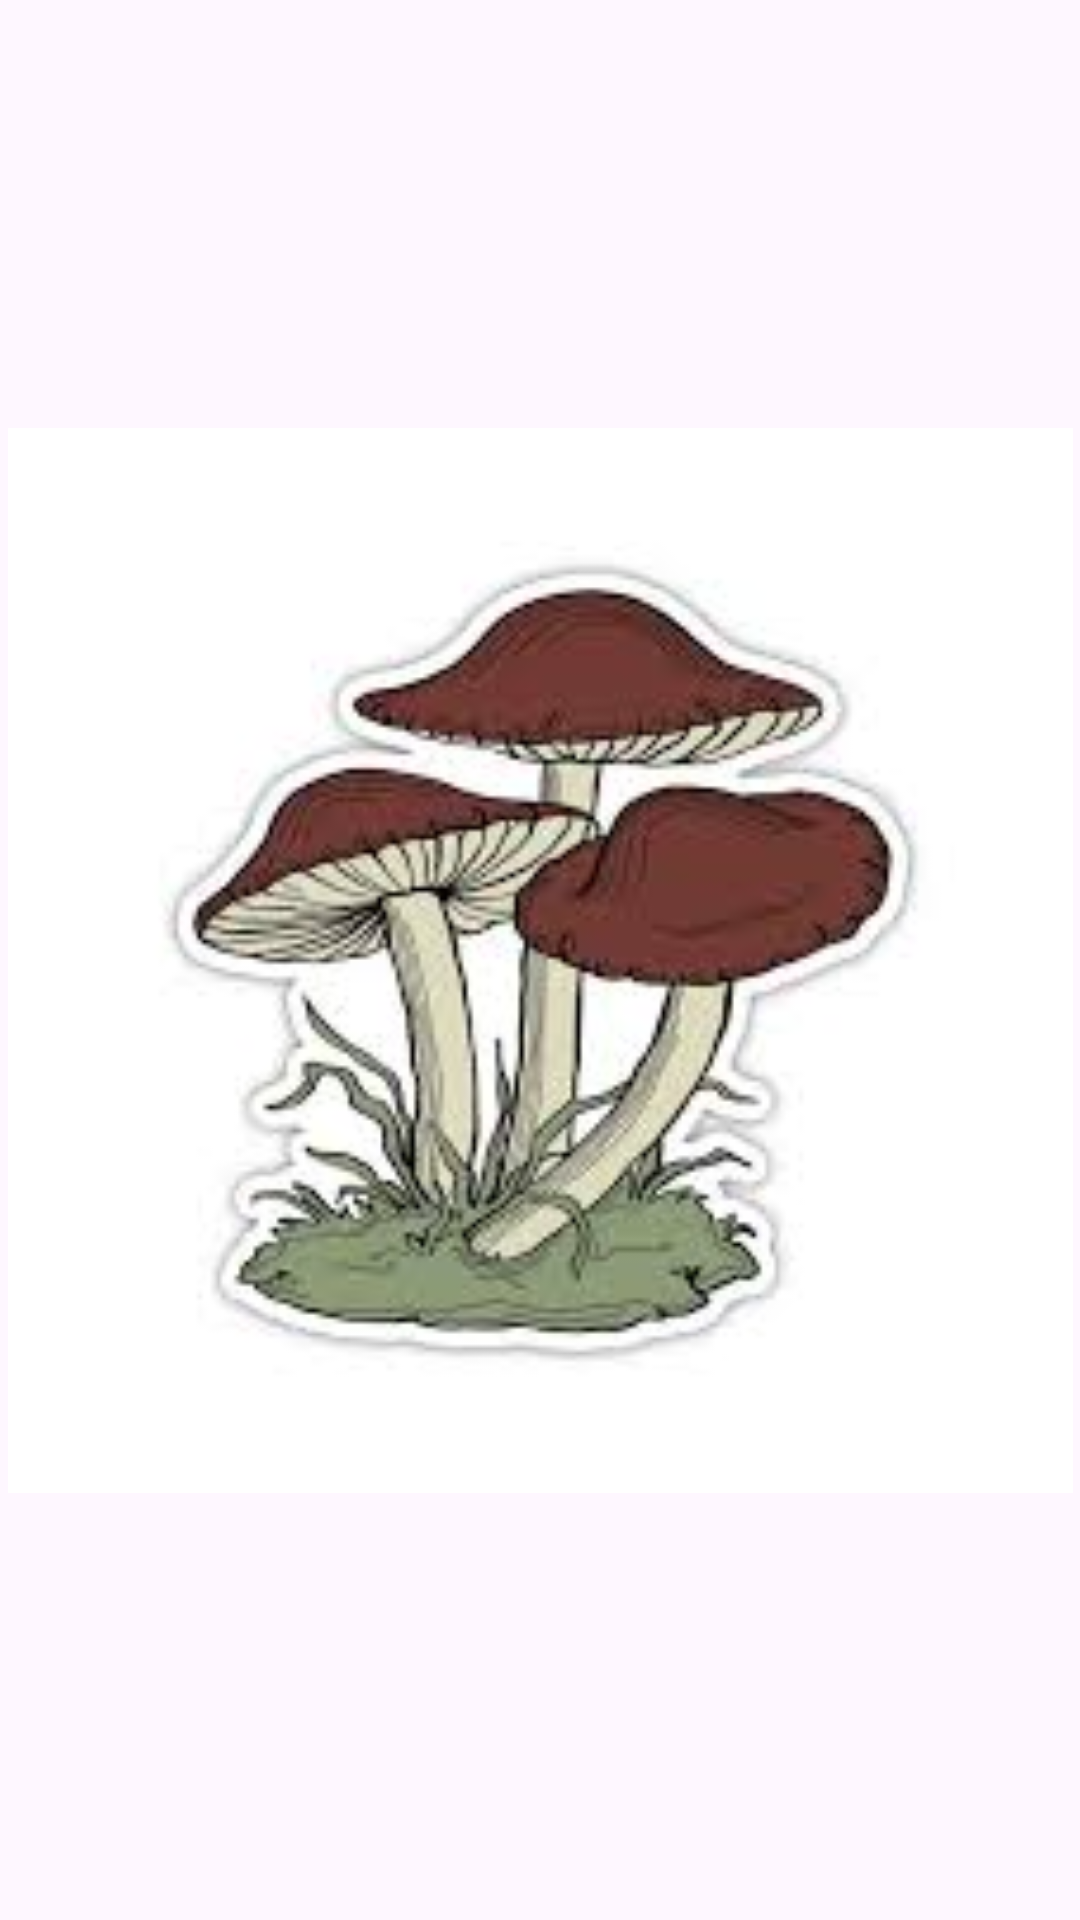

Layout XML and referenced resources for this Android screen:
<!-- AndroidManifest.xml: application theme Theme.FinalBoss -->
<!-- res/layout/activity_main.xml -->
<?xml version="1.0" encoding="utf-8"?>
<androidx.constraintlayout.widget.ConstraintLayout xmlns:android="http://schemas.android.com/apk/res/android"
    xmlns:app="http://schemas.android.com/apk/res-auto"
    xmlns:tools="http://schemas.android.com/tools"
    android:id="@+id/main"
    android:layout_width="match_parent"
    android:layout_height="match_parent"
    tools:context=".MainActivity">

    <ImageView
        android:id="@+id/imageView"
        android:layout_width="355dp"
        android:layout_height="615dp"
        app:layout_constraintBottom_toBottomOf="parent"
        app:layout_constraintEnd_toEndOf="parent"
        app:layout_constraintStart_toStartOf="parent"
        app:layout_constraintTop_toTopOf="parent"
        app:srcCompat="@drawable/mush" />
</androidx.constraintlayout.widget.ConstraintLayout>
<!-- resources referenced by this layout -->
<resources>
  <!-- drawable mush: jpeg bitmap (drawable-nodpi, 7120 bytes) -->
  <style name="Theme.FinalBoss" parent="Base.Theme.FinalBoss" />
  <style name="Base.Theme.FinalBoss" parent="Theme.Material3.DayNight.NoActionBar">
          
          
      </style>
</resources>
